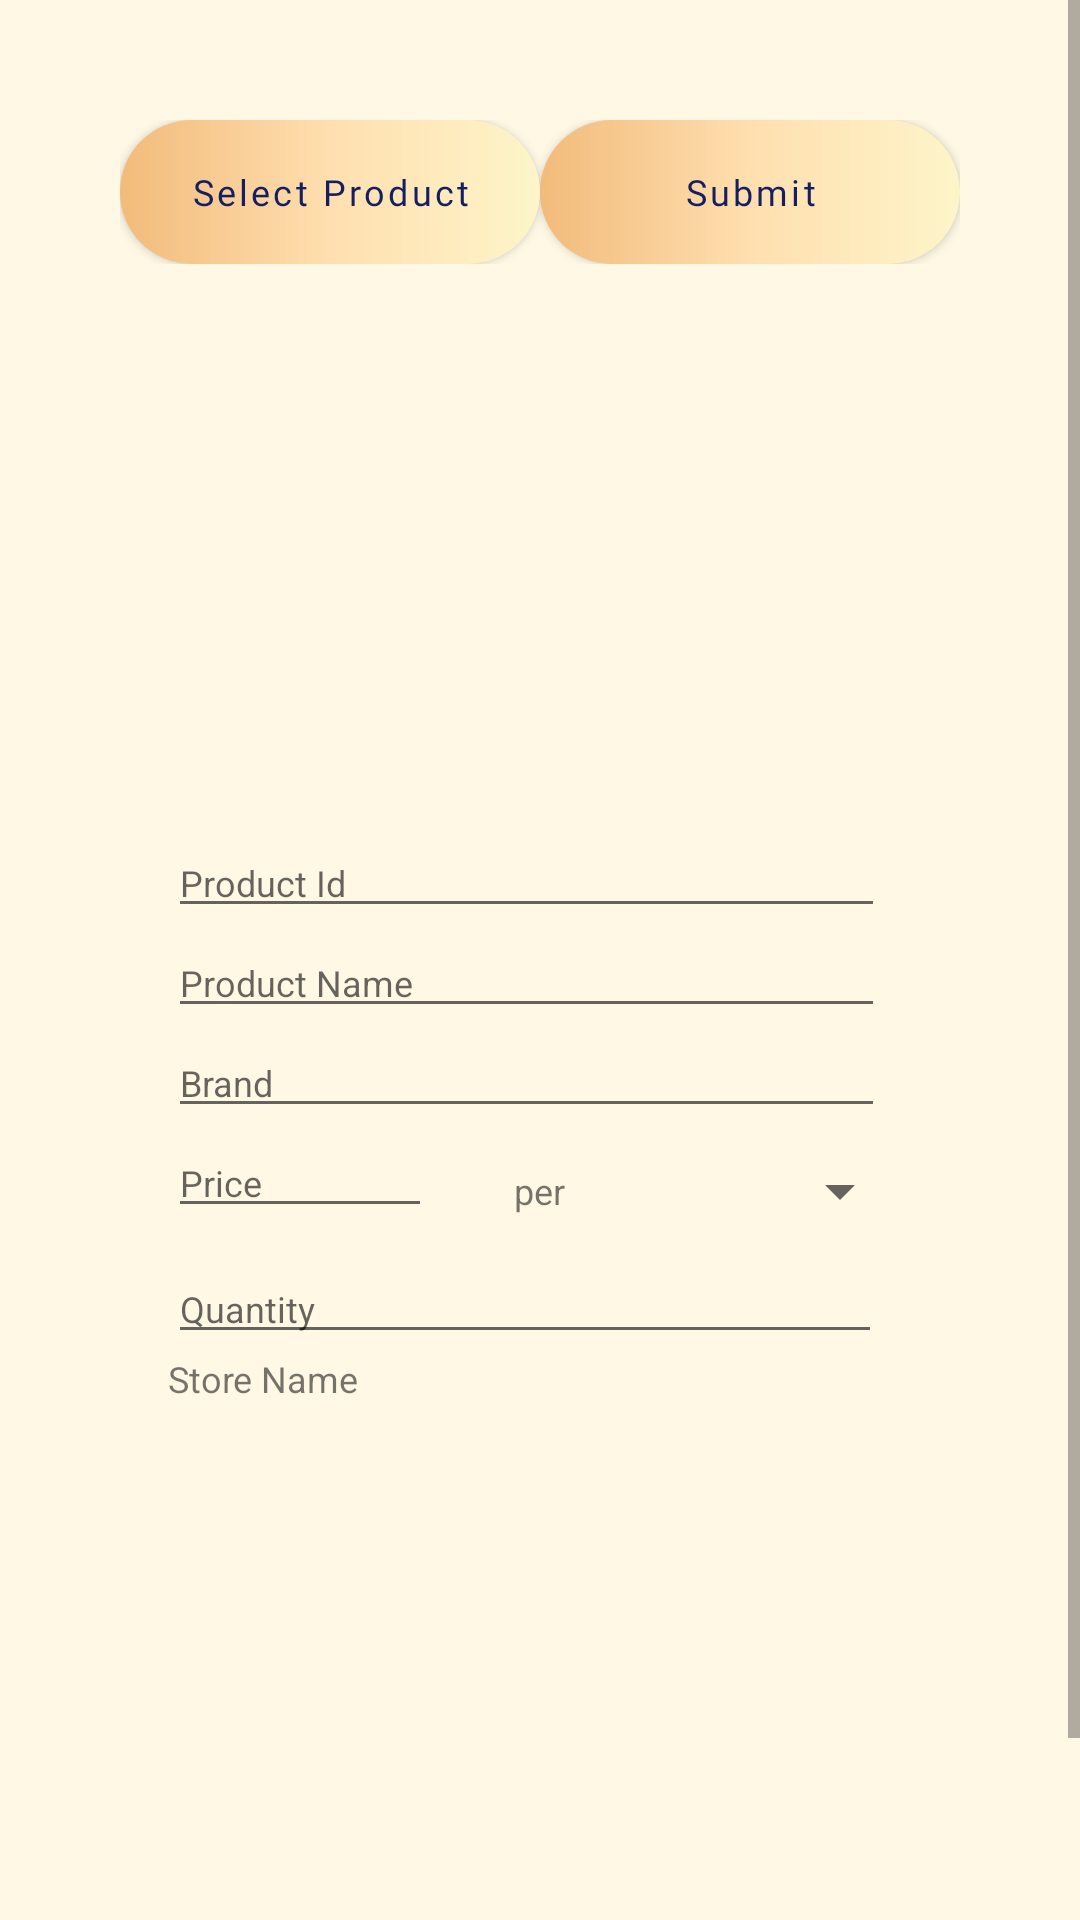

The Android layout XML behind this screen, and the referenced resources:
<!-- AndroidManifest.xml: application theme Theme.WeCart -->
<!-- res/layout/activity_editing_product.xml -->
<?xml version="1.0" encoding="utf-8"?>
<RelativeLayout xmlns:android="http://schemas.android.com/apk/res/android"
    xmlns:app="http://schemas.android.com/apk/res-auto"
    xmlns:tools="http://schemas.android.com/tools"
    android:layout_width="fill_parent"
    android:layout_height="fill_parent"
    tools:context=".market.StoreActivity">

    <ScrollView
        android:id="@+id/storeScrollView"
        android:layout_width="match_parent"
        android:layout_height="wrap_content"
        android:layout_alignParentStart="true"
        android:layout_centerVertical="true"
        app:layout_constraintBottom_toBottomOf="parent"
        app:layout_constraintEnd_toEndOf="parent"
        app:layout_constraintStart_toStartOf="parent"
        app:layout_constraintTop_toTopOf="parent"
        app:layout_constraintVertical_bias="1.0">

        <RelativeLayout xmlns:android="http://schemas.android.com/apk/res/android"
            xmlns:app="http://schemas.android.com/apk/res-auto"
            xmlns:tools="http://schemas.android.com/tools"
            android:layout_width="match_parent"
            android:layout_height="match_parent"
            android:background="#FFF8E5"
            android:padding="16dp"
            tools:context=".AddingProductActivity">

            
            <LinearLayout
                android:id="@+id/layout_button"
                android:layout_width="match_parent"
                android:layout_height="wrap_content"
                android:layout_alignParentTop="true"
                android:orientation="horizontal"
                android:padding="24dp"
                android:weightSum="2">

                

                

                <Button
                    android:id="@+id/btnSelectProduct"
                    android:layout_width="0dp"
                    android:layout_height="match_parent"
                    android:layout_gravity="left"
                    android:layout_weight="1"
                    android:background="@drawable/rounded_corners"
                    android:fontFamily="@font/merriweather_blackitalic"
                    android:text="@string/select_product"
                    android:textAllCaps="false"
                    android:textColor="#141E61"
                    android:textSize="12sp"
                    app:backgroundTint="@null" />

                <Button
                    android:id="@+id/btnSubmit"
                    android:layout_width="0dp"
                    android:layout_height="match_parent"
                    android:layout_gravity="right"
                    android:layout_weight="1"
                    android:background="@drawable/rounded_corners"
                    android:fontFamily="@font/merriweather_blackitalic"
                    android:text="@string/submit"
                    android:textAllCaps="false"
                    android:textColor="#141E61"
                    android:textSize="12sp"
                    app:backgroundTint="@null" />

            </LinearLayout>

            

            <ImageView
                android:id="@+id/imgViewProduct"
                android:layout_width="200dp"
                android:layout_height="134dp"
                android:layout_below="@+id/layout_button"
                android:layout_alignParentStart="true"
                android:layout_alignParentEnd="true"
                android:layout_centerHorizontal="true"
                android:layout_marginStart="120dp"
                android:layout_marginEnd="120dp" />

            <LinearLayout
                android:id="@+id/linearlayout"
                android:layout_width="359dp"
                android:layout_height="435dp"
                android:layout_below="@+id/imgViewProduct"
                android:layout_alignParentStart="true"
                android:layout_alignParentTop="true"
                android:layout_alignParentEnd="true"
                android:layout_alignParentBottom="true"
                android:layout_centerHorizontal="true"
                android:layout_marginStart="20dp"
                android:layout_marginTop="220dp"
                android:layout_marginEnd="20dp"
                android:layout_marginBottom="20dp"
                android:orientation="vertical"
                android:paddingStart="20dp"
                android:paddingTop="20dp"
                android:paddingEnd="20dp"
                android:paddingBottom="20dp">

                <EditText
                    android:id="@+id/editTextProductId"
                    android:layout_width="239dp"
                    android:layout_height="wrap_content"
                    android:layout_below="@+id/textViewInStock"
                    android:layout_marginTop="0dp"
                    android:ems="10"
                    android:hint="Product Id"
                    android:inputType="number"
                    android:selectAllOnFocus="true"
                    android:text=""
                    android:textSize="12sp" />

                <EditText
                    android:id="@+id/editTextProductName"
                    android:layout_width="239dp"
                    android:layout_height="wrap_content"
                    android:layout_below="@+id/editTextProductId"
                    android:layout_marginTop="0dp"
                    android:ems="10"
                    android:hint="Product Name"
                    android:inputType="text"
                    android:selectAllOnFocus="true"
                    android:text=""
                    android:textSize="12sp" />

                <EditText
                    android:id="@+id/editTextBrand"
                    android:layout_width="239dp"
                    android:layout_height="wrap_content"
                    android:layout_below="@+id/editTextProductName"
                    android:ems="10"
                    android:hint="Brand"
                    android:inputType="text"
                    android:text=""
                    android:textSize="12sp" />

                <FrameLayout
                    android:layout_width="match_parent"
                    android:layout_height="wrap_content">

                    <EditText
                        android:id="@+id/editTextPrice"
                        android:layout_width="88dp"
                        android:layout_height="wrap_content"
                        android:layout_below="@+id/editTextBrand"
                        android:digits="0123456789."
                        android:ems="10"
                        android:hint="Price"
                        android:inputType="numberDecimal"
                        android:text=""
                        android:textSize="12sp" />

                    <TextView
                        android:id="@+id/textView"
                        android:layout_width="wrap_content"
                        android:layout_height="wrap_content"
                        android:layout_gravity="center"
                        android:text="@string/per"
                        android:textSize="12sp" />

                    <Spinner
                        android:id="@+id/spinnerUnitChoice"
                        android:layout_width="90dp"
                        android:layout_height="42dp"
                        android:layout_gravity="right" />

                </FrameLayout>

                <EditText
                    android:id="@+id/editTextQuantity"
                    android:layout_width="238dp"
                    android:layout_height="wrap_content"
                    android:layout_below="@+id/editTextPrice"
                    android:ems="10"
                    android:hint="Quantity"
                    android:inputType="number"
                    android:text=""
                    android:textSize="12sp" />


                <TextView
                    android:id="@+id/textViewStore"
                    android:layout_width="242dp"
                    android:layout_height="37dp"
                    android:layout_below="@+id/editTextQuantity"
                    android:text="Store Name"
                    android:textSize="12sp" />

            </LinearLayout>


        </RelativeLayout>

    </ScrollView>

</RelativeLayout>
<!-- resources referenced by this layout -->
<resources>
  <!-- drawable rounded_corners (drawable) -->
  <?xml version="1.0" encoding="utf-8"?>
  <shape xmlns:android="http://schemas.android.com/apk/res/android"
      android:shape="rectangle">
  
      <gradient android:startColor="#F2BB7B" android:centerColor="#FFDFAF"
          android:endColor="#FDF5CA"/>
      <corners android:radius="50dp"/>
  </shape>
  <string name="per">per</string>
  <string name="select_product">Select Product</string>
  <string name="submit">Submit</string>
  <style name="Theme.WeCart" parent="Theme.MaterialComponents.DayNight.DarkActionBar">
          
          <item name="colorPrimary">@color/purple_500</item>
          <item name="colorPrimaryVariant">@color/purple_700</item>
          <item name="colorOnPrimary">@color/white</item>
          
          <item name="colorSecondary">@color/teal_200</item>
          <item name="colorSecondaryVariant">@color/teal_700</item>
          <item name="colorOnSecondary">@color/black</item>
          
          <item name="android:statusBarColor" tools:targetApi="l">?attr/colorPrimaryVariant</item>
          
      </style>
  <color name="purple_500">#FF6200EE</color>
  <color name="purple_700">#FF3700B3</color>
  <color name="white">#FFFFFFFF</color>
  <color name="teal_200">#FF03DAC5</color>
  <color name="teal_700">#FF018786</color>
  <color name="black">#FF000000</color>
</resources>
